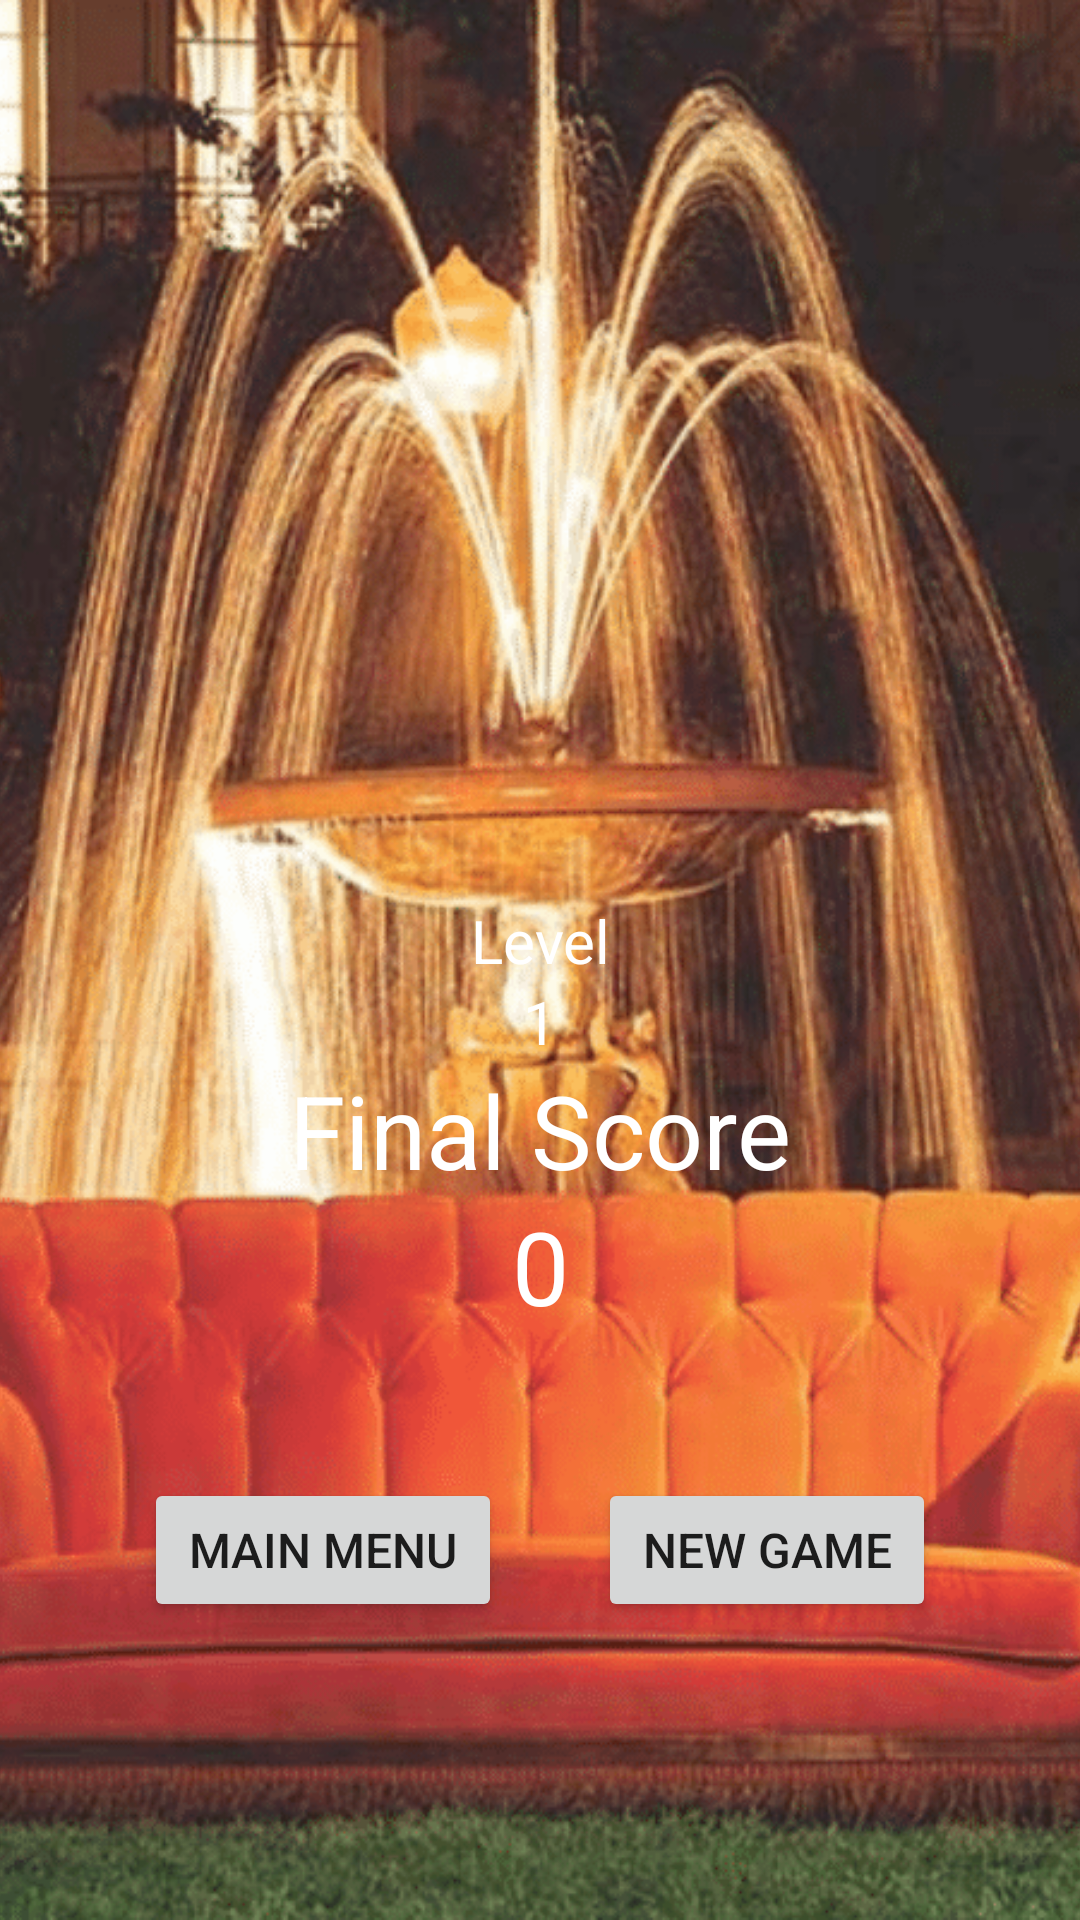

Here is an Android app screen rendered from its layout file. Give the layout XML and the strings, colors and styles it references.
<!-- AndroidManifest.xml: application theme Theme.Friends_WhoDidIt -->
<!-- res/layout/activity_finished_game_summary.xml -->
<?xml version="1.0" encoding="utf-8"?>
<androidx.constraintlayout.widget.ConstraintLayout xmlns:android="http://schemas.android.com/apk/res/android"
    xmlns:app="http://schemas.android.com/apk/res-auto"
    xmlns:tools="http://schemas.android.com/tools"
    android:layout_width="match_parent"
    android:layout_height="match_parent"
    tools:context="com.youngdredstudios.friends_whodidit.FinishedGameSummary">

    <ImageView
        android:id="@+id/iv_summary_photo_background"
        android:layout_width="wrap_content"
        android:layout_height="0dp"
        android:contentDescription="@string/background_image"
        android:scaleType="centerCrop"
        app:layout_constraintBottom_toBottomOf="parent"
        app:layout_constraintEnd_toEndOf="parent"
        app:layout_constraintHorizontal_bias="0.0"
        app:layout_constraintStart_toStartOf="parent"
        app:layout_constraintTop_toTopOf="parent"
        app:layout_constraintVertical_bias="1.0"
        app:srcCompat="@drawable/fountain" />

    <LinearLayout
        android:id="@+id/linearLayout"
        android:layout_width="0dp"
        android:layout_height="wrap_content"
        android:layout_marginTop="300dp"
        android:orientation="vertical"
        app:layout_constraintEnd_toEndOf="parent"
        app:layout_constraintStart_toStartOf="parent"
        app:layout_constraintTop_toTopOf="parent">

        <TextView
            android:id="@+id/tv_summary_level_text"
            android:layout_width="match_parent"
            android:layout_height="wrap_content"
            android:text="@string/level"
            android:textAlignment="center"
            android:textColor="@color/white"
            android:textSize="20sp" />

        <TextView
            android:id="@+id/tv_summary_level_number"
            android:layout_width="match_parent"
            android:layout_height="wrap_content"
            android:text="@string/one"
            android:textAlignment="center"
            android:textColor="@color/white"
            android:textSize="20sp" />

        <TextView
            android:id="@+id/tv_summary_final_score_text"
            android:layout_width="match_parent"
            android:layout_height="wrap_content"
            android:text="@string/final_Score"
            android:textAlignment="center"
            android:textColor="@color/white"
            android:textSize="34sp" />

        <TextView
            android:id="@+id/tv_summary_final_score_number"
            android:layout_width="match_parent"
            android:layout_height="wrap_content"
            android:text="@string/zero"
            android:textAlignment="center"
            android:textColor="@color/white"
            android:textSize="34sp" />
    </LinearLayout>

    <LinearLayout
        android:layout_width="match_parent"
        android:layout_height="wrap_content"
        android:layout_marginTop="48dp"
        android:orientation="horizontal"
        app:layout_constraintTop_toBottomOf="@+id/linearLayout"
        tools:layout_editor_absoluteX="24dp">

        <Button
            android:id="@+id/btn_summary_main_menu"
            android:layout_width="wrap_content"
            android:layout_height="match_parent"
            android:layout_marginStart="48dp"
            android:layout_marginEnd="16dp"
            android:layout_weight="1"
            android:text="@string/main_menu"
            android:textSize="16sp" />

        <Button
            android:id="@+id/btn_summary_new_game"
            android:layout_width="wrap_content"
            android:layout_height="match_parent"
            android:layout_marginStart="16dp"
            android:layout_marginEnd="48dp"
            android:layout_weight="1"
            android:text="@string/new_game"
            android:textSize="16sp" />
    </LinearLayout>

</androidx.constraintlayout.widget.ConstraintLayout>
<!-- resources referenced by this layout -->
<resources>
  <color name="white">#FFFFFFFF</color>
  <!-- drawable fountain: png bitmap (drawable, 548040 bytes) -->
  <string name="background_image">Background Image</string>
  <string name="final_Score">Final Score</string>
  <string name="level">Level</string>
  <string name="main_menu">Main Menu</string>
  <string name="new_game">New Game</string>
  <string name="one">1</string>
  <string name="zero">0</string>
  <style name="Theme.Friends_WhoDidIt" parent="Theme.MaterialComponents.DayNight.DarkActionBar">
          
          <item name="colorPrimary">@color/purple_500</item>
          <item name="colorPrimaryVariant">@color/purple_700</item>
          <item name="colorOnPrimary">@color/white</item>
          
          <item name="colorSecondary">@color/teal_200</item>
          <item name="colorSecondaryVariant">@color/teal_700</item>
          <item name="colorOnSecondary">@color/black</item>
          
          <item name="android:statusBarColor" tools:targetApi="l">?attr/colorPrimaryVariant</item>
          
      </style>
  <color name="purple_500">#FF6200EE</color>
  <color name="purple_700">#FF3700B3</color>
  <color name="teal_200">#FF03DAC5</color>
  <color name="teal_700">#FF018786</color>
  <color name="black">#FF000000</color>
</resources>
